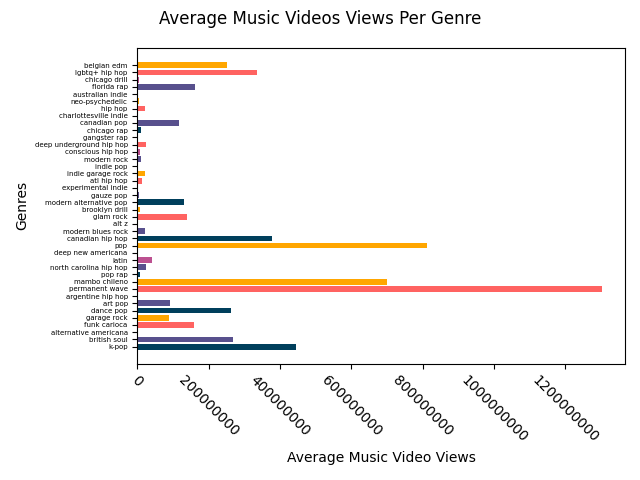

Values plotted in this chart, from the file beside it:
genre, average views
k-pop, 445517841
british soul, 269456061
alternative americana, 1031683
funk carioca, 160111469
garage rock, 88141824
dance pop, 261483426
art pop, 91196448
argentine hip hop, 17.0
permanent wave, 1302730201
mambo chileno, 701242795
pop rap, 7760178
north carolina hip hop, 22792097
latin, 42320361
deep new americana, 375017
pop, 811281976
canadian hip hop, 377939716
modern blues rock, 22107576
alt z, 911640
glam rock, 140165833
brooklyn drill, 6027132
modern alternative pop, 131780402
gauze pop, 3783603
experimental indie, 50186
atl hip hop, 14208059
indie garage rock, 22412300
indie pop, 1739704
modern rock, 10451090
conscious hip hop, 8436077
deep underground hip hop, 25024271
gangster rap, 1588951
chicago rap, 9559932
canadian pop, 115353722
charlottesville indie, 20523
hip hop, 19921327
neo-psychedelic, 3577665
australian indie, 662531
florida rap, 160618040
chicago drill, 5773873
lgbtq+ hip hop, 335618822
belgian edm, 250863414
